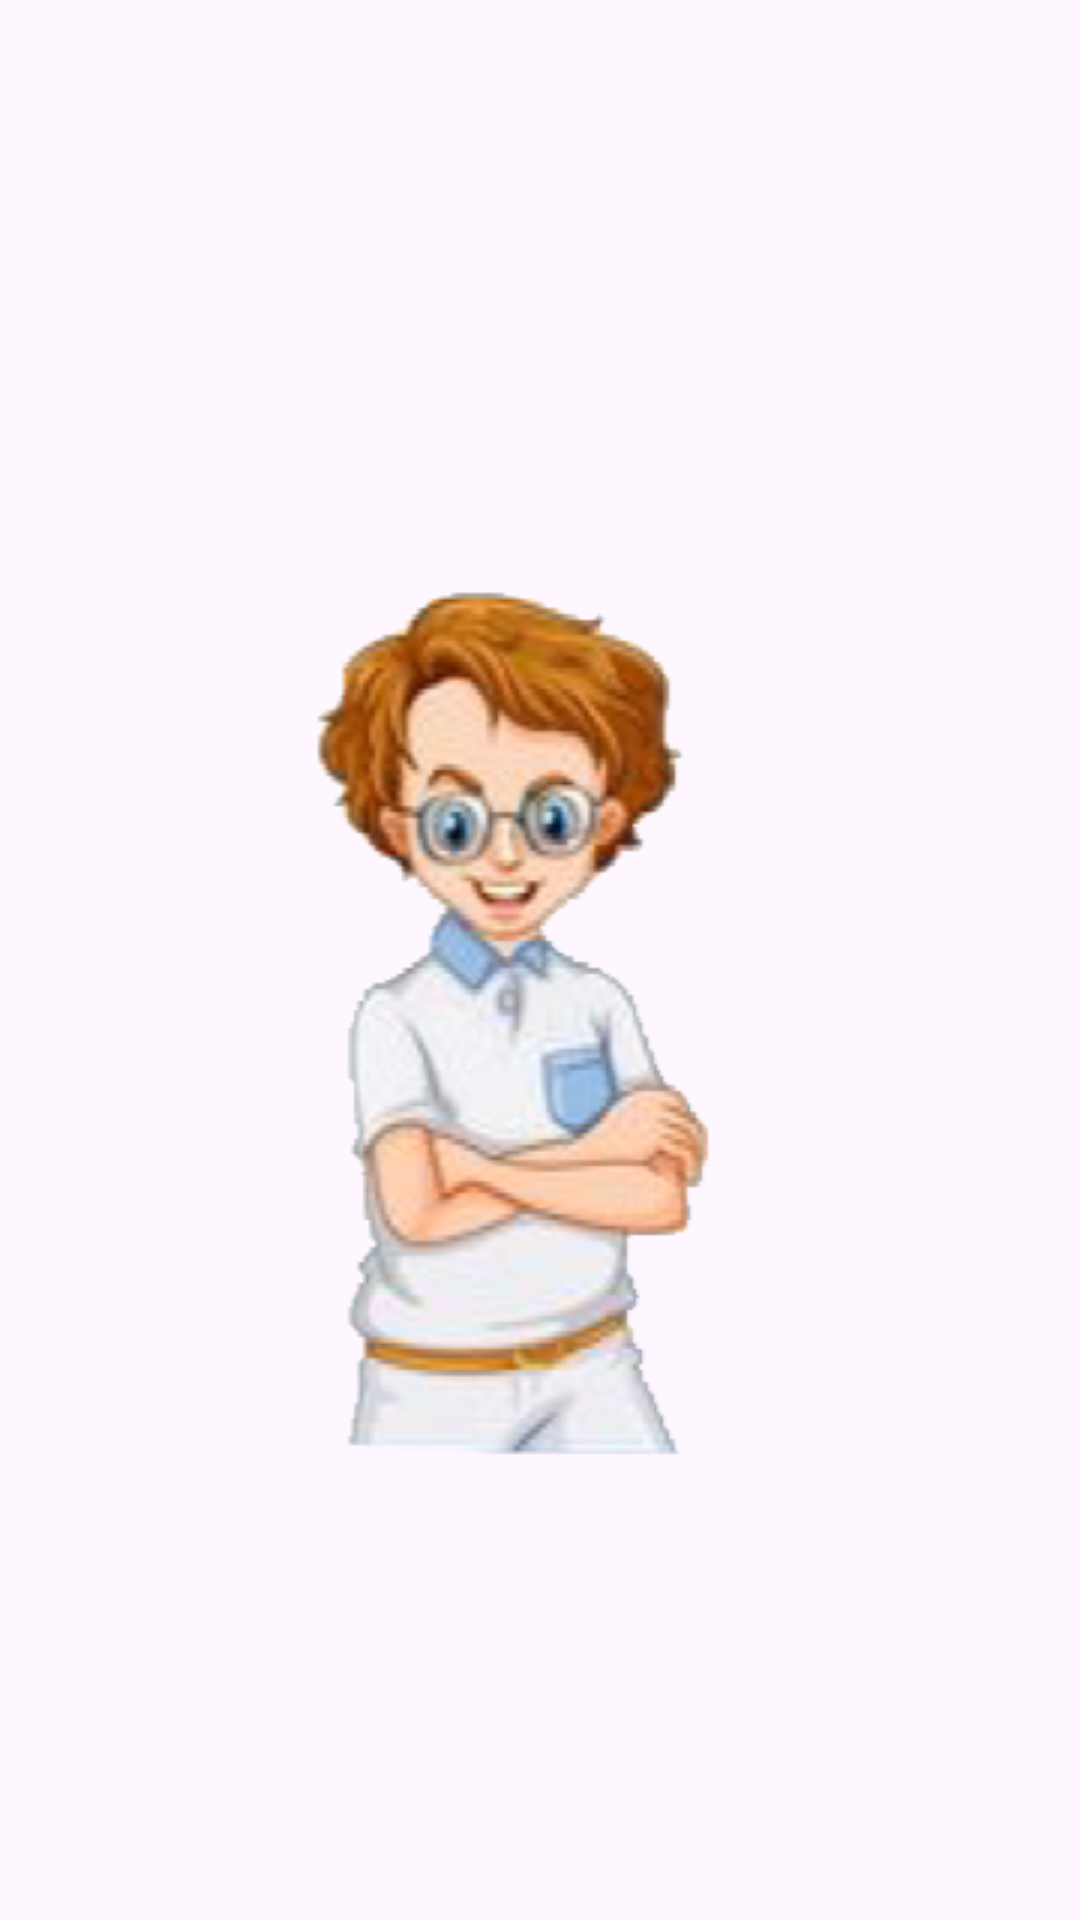

Write the Android layout XML for this screen, with the resource values it uses.
<!-- AndroidManifest.xml: application theme Theme.Englishforkids_nirs -->
<!-- res/layout/activity_family.xml -->
<LinearLayout
    xmlns:android="http://schemas.android.com/apk/res/android"
    android:layout_width="match_parent"
    android:layout_height="match_parent"
    android:orientation="vertical"
    android:padding="16dp"
    android:gravity="center">

    <TextView
        android:id="@+id/letterTitle"
        android:layout_width="wrap_content"
        android:layout_height="wrap_content"
        android:layout_centerHorizontal="true"
        android:textSize="24sp"
        android:textStyle="bold"
        android:textColor="@android:color/black"
        android:layout_marginBottom="16dp"/>
    <ImageButton
        android:id="@+id/letterButton"
        android:layout_width="wrap_content"
        android:layout_height="wrap_content"
        android:src="@drawable/father"
        android:background="@android:color/transparent" />

    <LinearLayout
        android:layout_width="wrap_content"
        android:layout_height="95dp"
        android:gravity="center"
        android:orientation="horizontal"
        android:layout_marginTop="16dp">

        <ImageView
            android:id="@+id/prevLetterButton"
            android:layout_width="58dp"
            android:layout_height="64dp"
            android:src="@drawable/nazad"
            android:layout_marginEnd="16dp" />

        <ImageView
            android:id="@+id/nextLetterButton"
            android:layout_width="59dp"
            android:layout_height="64dp"
            android:src="@drawable/vpered"
            android:layout_marginStart="16dp" />

    </LinearLayout>

</LinearLayout>
<!-- resources referenced by this layout -->
<resources>
  <!-- drawable father: png bitmap (drawable, 84687 bytes) -->
  <style name="Theme.Englishforkids_nirs" parent="Base.Theme.Englishforkids_nirs" />
  <style name="Base.Theme.Englishforkids_nirs" parent="Theme.Material3.DayNight.NoActionBar">
          
          
      </style>
</resources>
